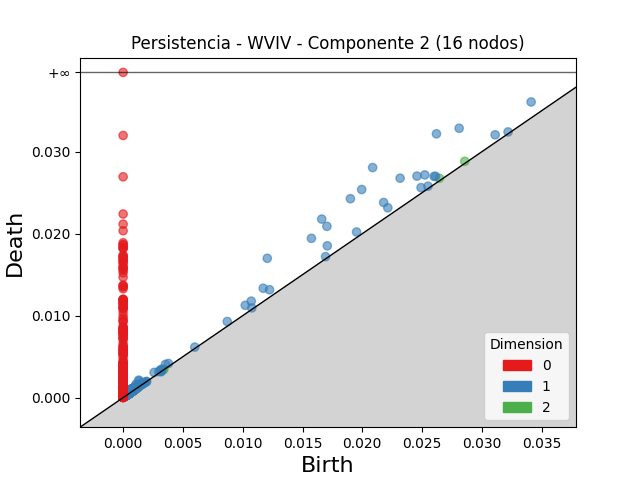

Data behind this chart, as committed beside it:
dimension, birth, death
2, 0.02644, 0.02676
2, 0.02857, 0.02883
2, 0.001124, 0.001248
2, 0.001121, 0.001231
2, 0.00108, 0.001186
2, 0.003343, 0.003438
2, 0.0009729, 0.001066
2, 0.0009859, 0.00107
2, 0.000942, 0.001025
2, 0.0008953, 0.00096
2, 0.00113, 0.001187
2, 0.003302, 0.003357
2, 0.0008077, 0.0008588
2, 0.00341, 0.003458
2, 0.0007525, 0.0007973
2, 0.001105, 0.00115
2, 0.001115, 0.001155
2, 0.001064, 0.001102
2, 0.001158, 0.001195
2, 0.0004173, 0.0004479
2, 0.0008292, 0.0008597
2, 0.0008164, 0.0008465
2, 0.001363, 0.00139
2, 0.001013, 0.001037
2, 0.0004993, 0.0005215
2, 0.0003879, 0.0004085
2, 0.0005205, 0.000541
2, 0.0004931, 0.0005125
2, 0.0008805, 0.000899
2, 0.0003776, 0.000396
2, 0.0008273, 0.0008454
2, 0.0005019, 0.0005199
2, 0.0004021, 0.0004201
2, 0.0009669, 0.0009817
2, 0.0005089, 0.0005233
2, 0.0007992, 0.0008124
2, 0.000428, 0.0004402
2, 0.0005021, 0.0005138
2, 0.0003983, 0.0004088
2, 0.000714, 0.0007236
2, 0.0005635, 0.0005728
2, 0.0005952, 0.0006042
2, 0.0004913, 0.0004997
2, 0.0004148, 0.0004221
2, 0.001259, 0.001266
2, 0.0005558, 0.0005621
2, 0.0009477, 0.0009539
2, 0.0007072, 0.0007127
2, 0.0005144, 0.0005196
2, 0.0006333, 0.0006379
2, 0.0004363, 0.0004402
2, 0.001035, 0.001039
2, 0.0004413, 0.000445
2, 0.0009535, 0.0009564
2, 0.0002873, 0.0002901
2, 0.0004696, 0.0004718
2, 0.0003693, 0.0003712
2, 0.000489, 0.0004907
2, 0.0005929, 0.0005941
2, 0.0007893, 0.0007894
... 2,587 more rows
